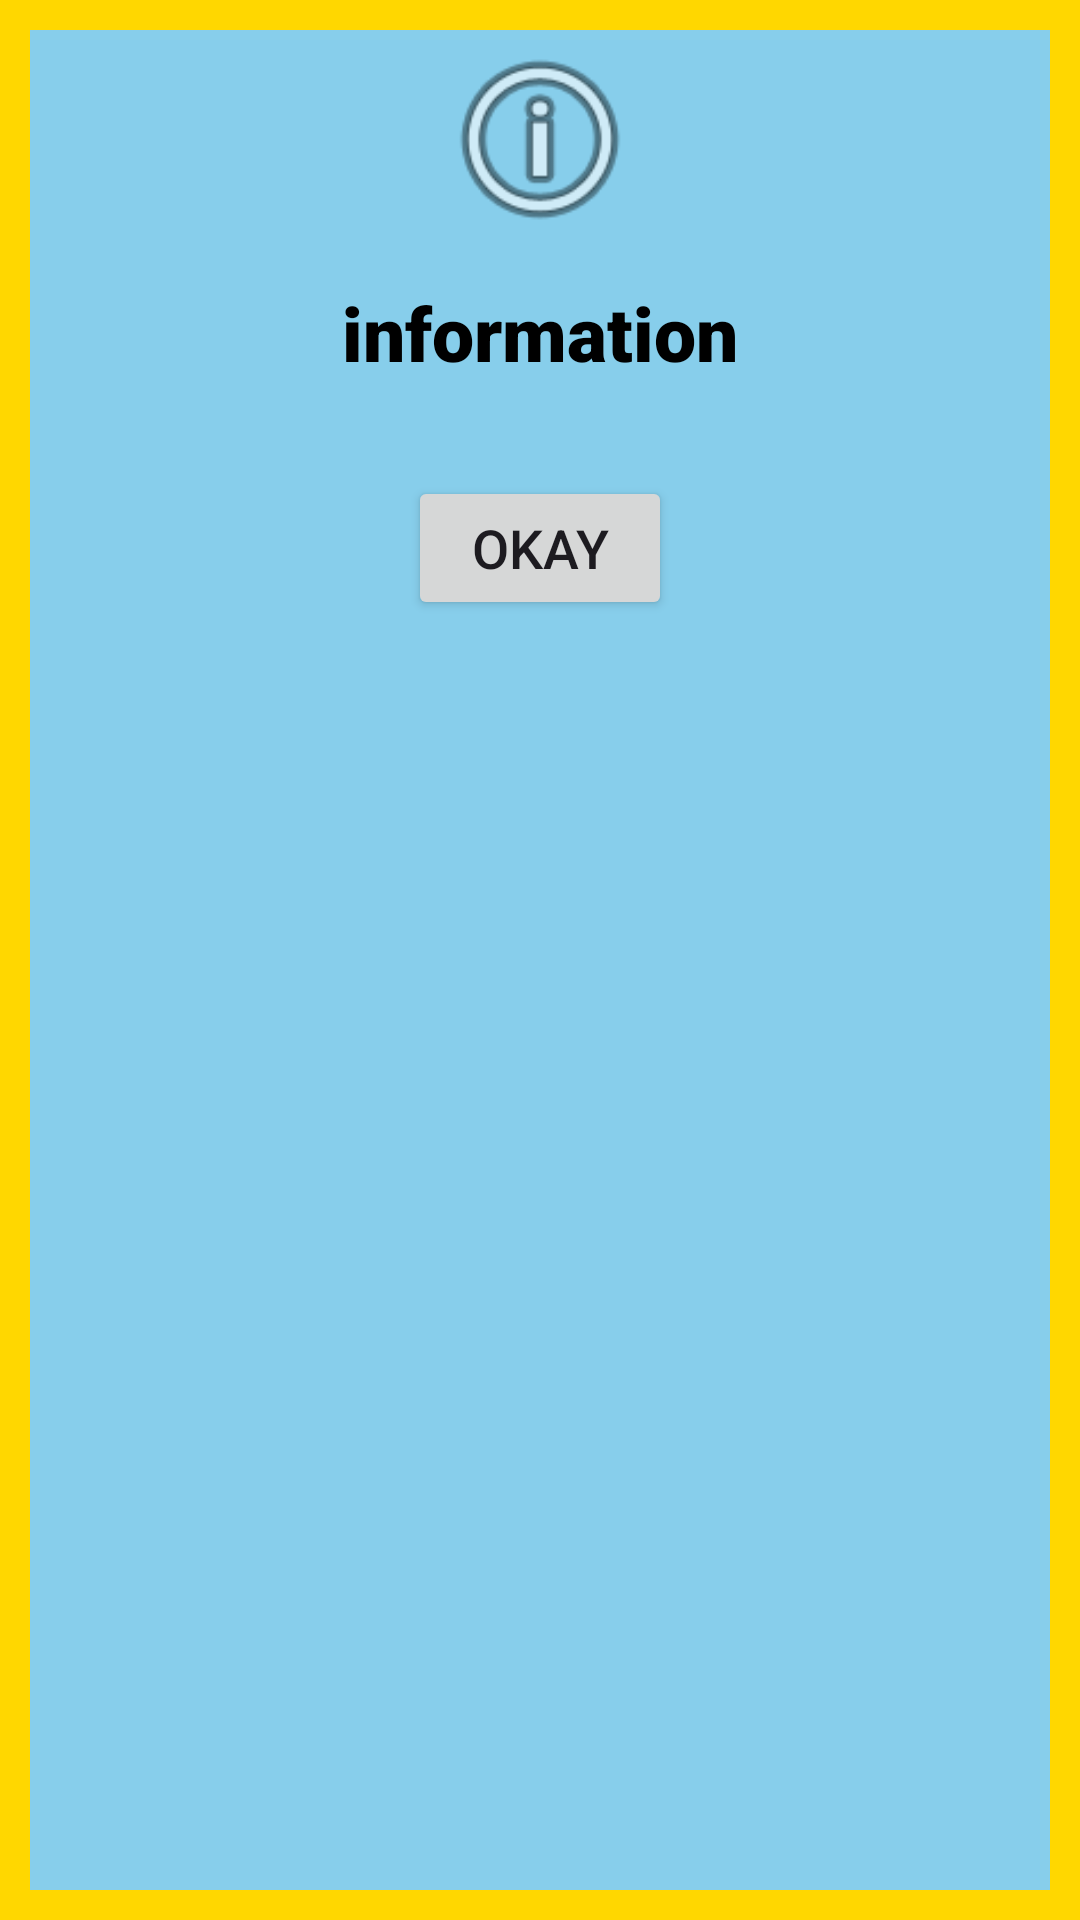

Android layout source for this screen:
<!-- AndroidManifest.xml: application theme Theme.JumbleWords -->
<!-- res/layout/info_dialog_box.xml -->
<?xml version="1.0" encoding="utf-8"?>
<RelativeLayout xmlns:android="http://schemas.android.com/apk/res/android"
    xmlns:app="http://schemas.android.com/apk/res-auto"
    xmlns:tools="http://schemas.android.com/tools"
    android:layout_width="match_parent"
    android:layout_height="wrap_content"
    android:background="@drawable/hintbtn"
    android:orientation="vertical">
<ScrollView
    android:layout_width="match_parent"
    android:layout_height="wrap_content"
    tools:ignore="UselessParent">
    <LinearLayout
        android:layout_width="match_parent"
        android:layout_height="wrap_content"
        android:orientation="vertical"
        android:scrollbars="vertical"
        android:scrollbarAlwaysDrawVerticalTrack="true">

        <ImageView
            android:id="@+id/imageView"
            android:layout_width="match_parent"
            android:layout_height="73dp"
            android:importantForAccessibility="no"
            app:srcCompat="@android:drawable/ic_menu_info_details"
            tools:ignore="ImageContrastCheck" />

        <TextView
            android:id="@+id/informationShowTV"
            android:layout_width="match_parent"
            android:layout_height="wrap_content"
            android:layout_marginTop="16dp"
            android:fontFamily="sans-serif-black"
            android:gravity="center"
            android:text="@string/information"
            android:layout_margin="11dp"
            android:textColor="@color/black"
            android:textSize="25sp"
            />

        <Button
            android:id="@+id/btnInfoOkay"
            android:layout_width="wrap_content"
            android:layout_height="wrap_content"
            android:layout_gravity="center"
            android:layout_marginTop="20dp"
            android:text="@string/okayu"
            android:textSize="18sp" />
    </LinearLayout>


</ScrollView>
</RelativeLayout>
<!-- resources referenced by this layout -->
<resources>
  <!-- drawable hintbtn (drawable) -->
  <?xml version="1.0" encoding="utf-8"?>
  <shape xmlns:android="http://schemas.android.com/apk/res/android">
      <solid
          android:color="#87CEEB"/>
      <padding
          android:left="10dp"
          android:top="10dp"
          android:right="10dp"
          android:bottom="10dp" />
      <stroke
          android:width="10dp"
          android:color="#FFD700"/>
  </shape>
  <string name="information">information</string>
  <string name="okayu">Okay</string>
  <style name="Theme.JumbleWords" parent="Base.Theme.JumbleWords" />
  <style name="Base.Theme.JumbleWords" parent="Theme.Material3.DayNight.NoActionBar">
          
          
      </style>
  <!-- not gathered from this repository: default colours our renderer supplied (Android Studio template values) -->
  <color name="black">#FF000000</color>
</resources>
